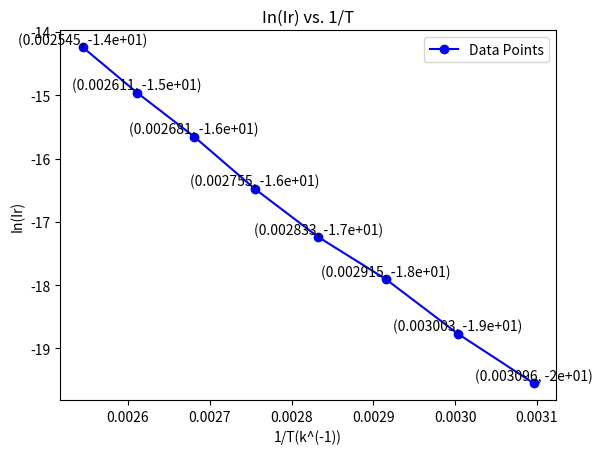

Python code for this plot:
import numpy as np
import matplotlib.pyplot as plt
import pandas as pd
T = np.arange(323, 403, 10)
inv_T = 1 / T
Ir = np.array([0.00323*10**(-6), 0.00708*10**(-6), 0.01669*10**(-6), 0.0325*10**(-6), 0.06984*10**(-6), 0.1588*10**(-6), 0.3189*10**(-6), 0.6538*10**(-6)])
In_Ir = np.log(Ir)

# 绘制图表
plt.plot(inv_T, In_Ir, marker='o', linestyle='-', color='b', label='Data Points')
plt.title('In(Ir) vs. 1/T')
plt.xlabel('1/T(k^(-1))')
plt.ylabel('In(Ir)')
plt.legend()
for xt, yt in zip(inv_T,In_Ir):
    plt.text(xt, yt, f'({xt:.4}, {yt:.2})', ha='center', va='bottom')
# plt.savefig(r'D:\Desktop\23秋\B39SE\LAB1')
plt.show()
# 计算斜率
# 使用最小二乘法计算斜率
slope, intercept = np.polyfit(inv_T, np.log(Ir), 1)
print("斜率:", slope)
